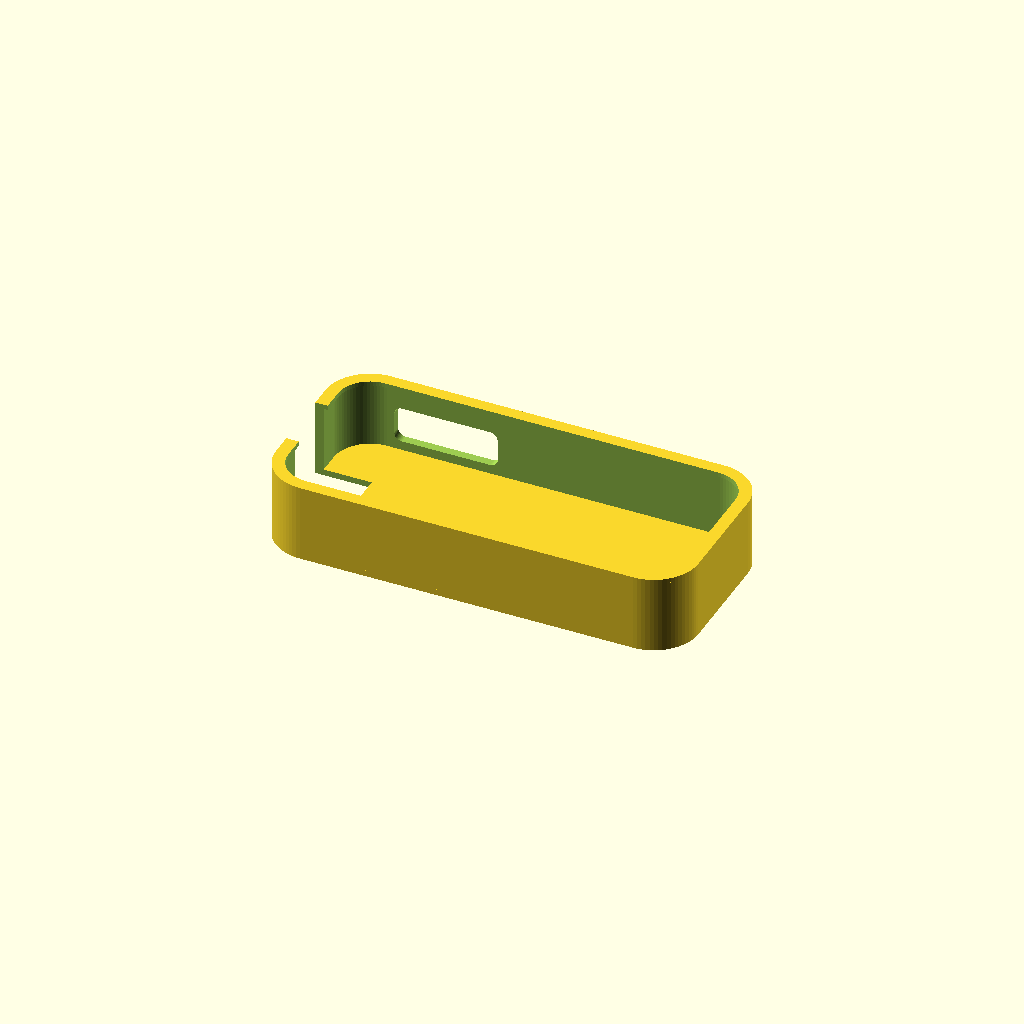
Cell 1: rendered with the file's own defaults.
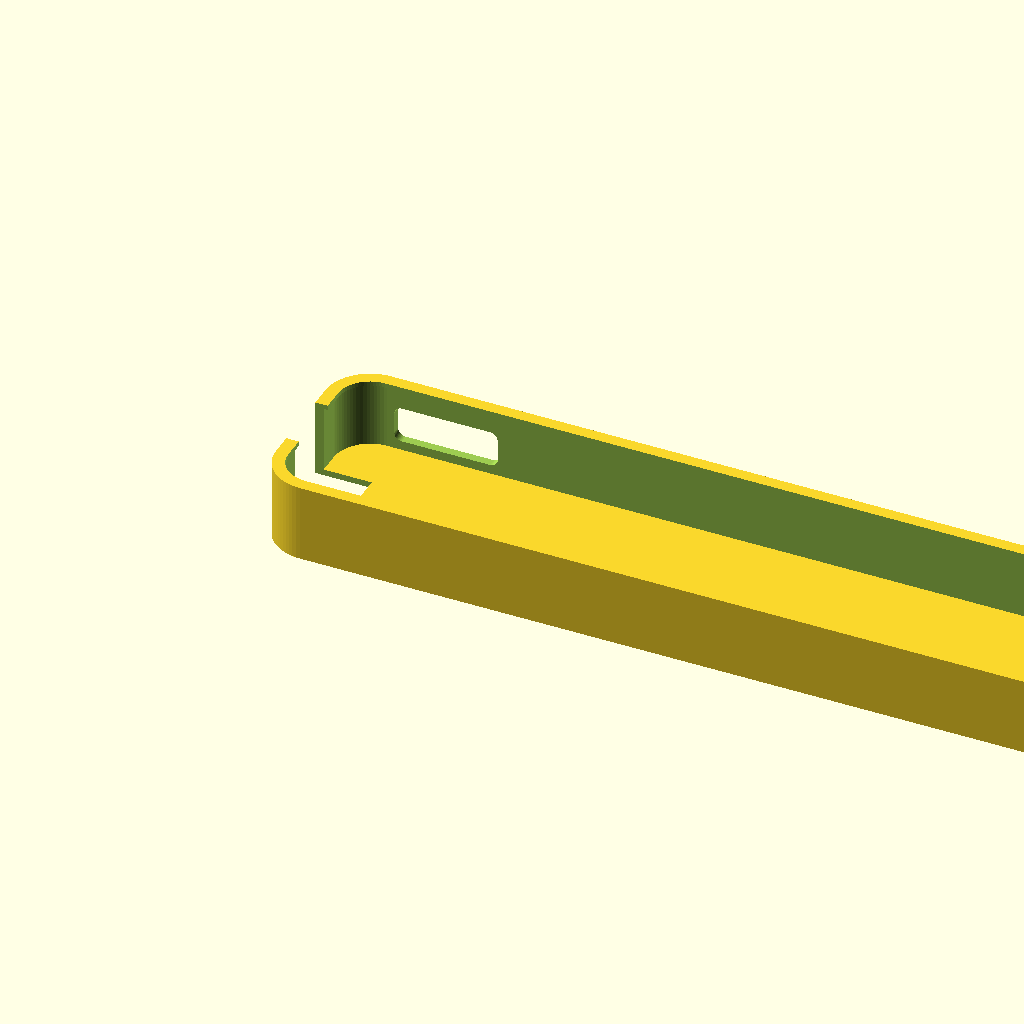
Cell 2 — KEY_L set to 156, the other parameters unchanged.
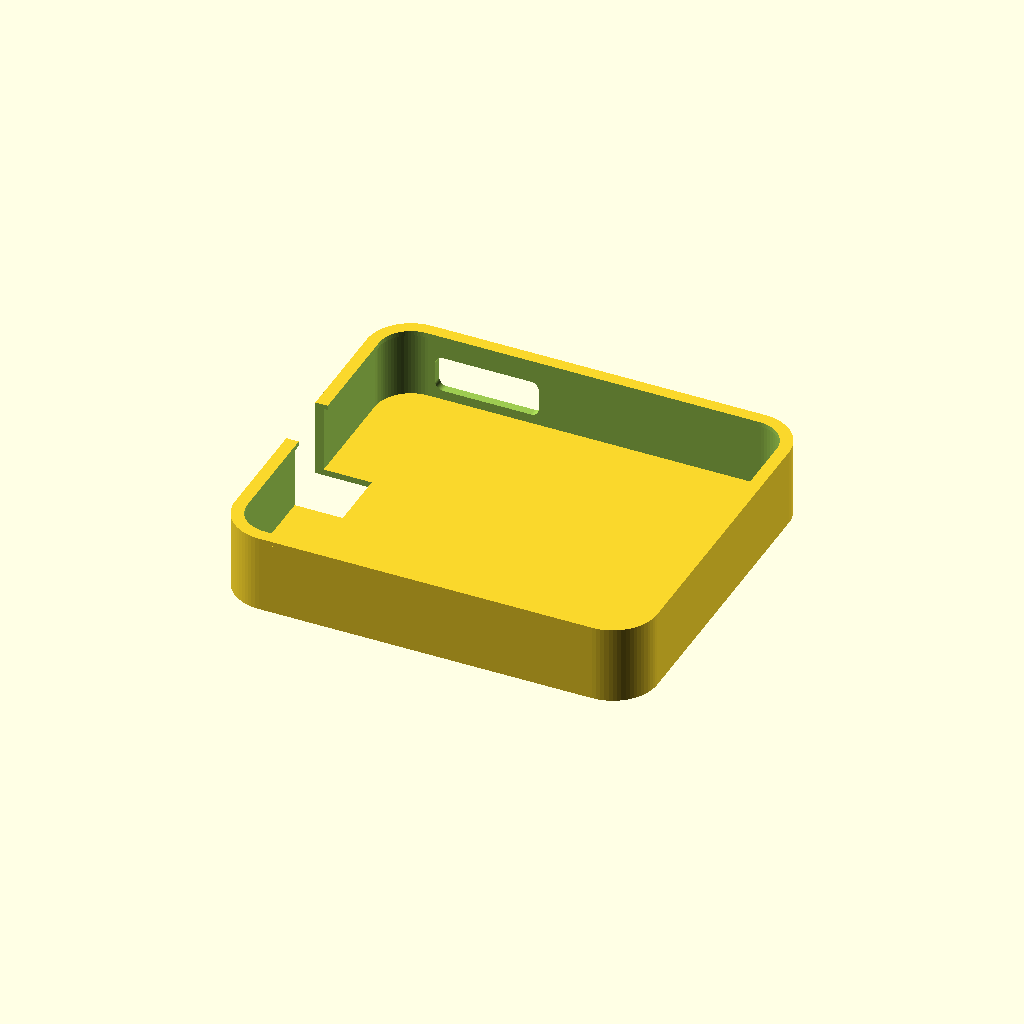
Cell 3 — KEY_W set to 68, the other parameters unchanged.
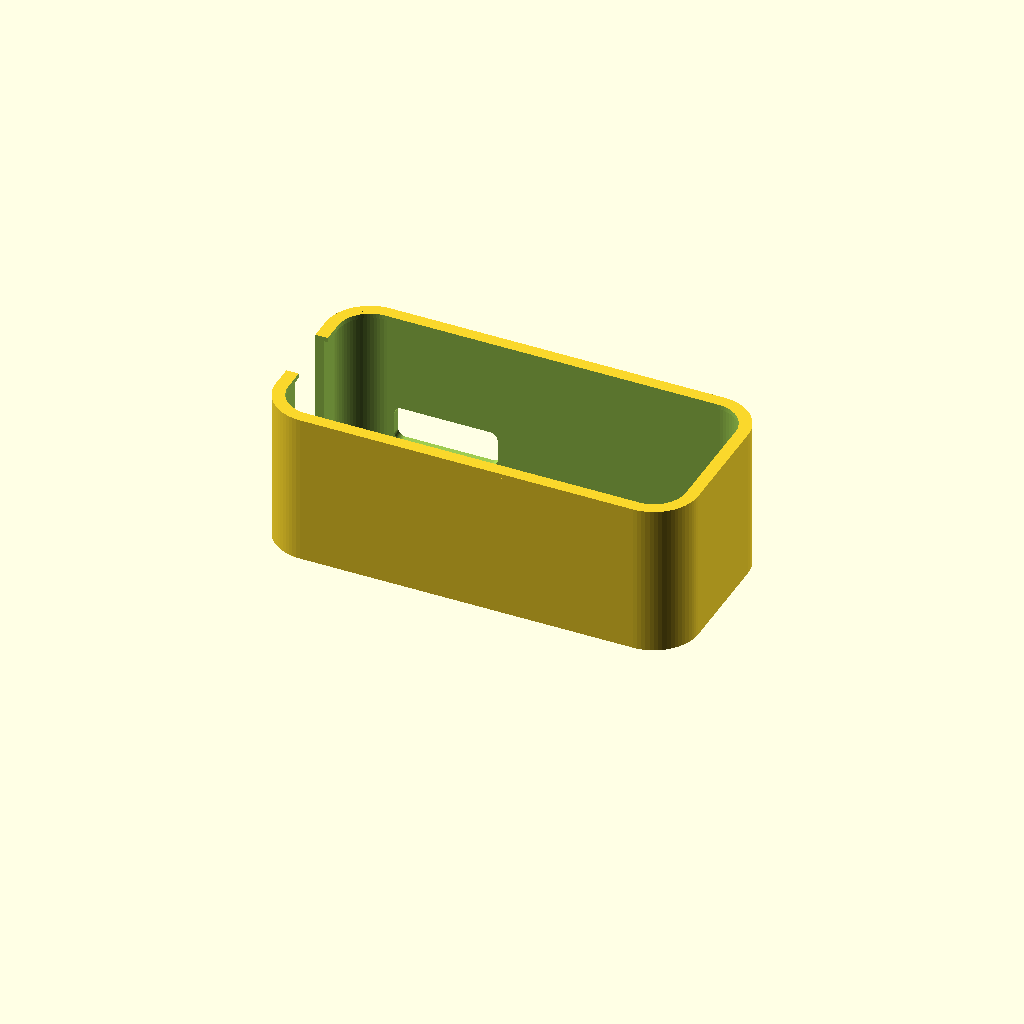
Cell 4 — KEY_T set to 29, the other parameters unchanged.
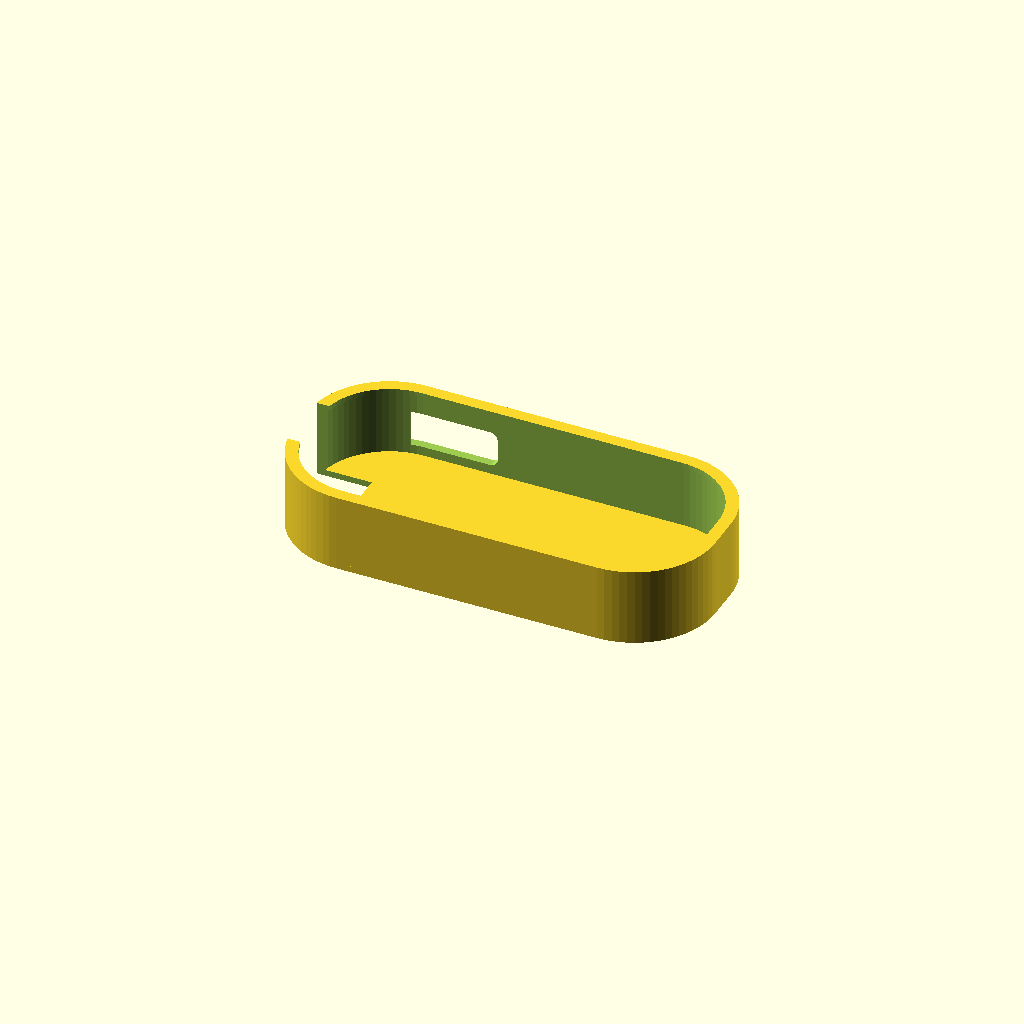
Cell 5: the same model with KEY_R = 14.
One fixed orthographic camera (rotation 55°, 0°, 25°; colour scheme Cornfield) for every cell.
The OpenSCAD source (models/openscad/byd_dolphin_bumper_canivete_v02.scad):
// BYD DOLPHIN — BUMPER TPU COM SLOT LATERAL PARA LÂMINA CANIVETE
// V0.2 PARAMÉTRICA
// Protege traseira e laterais; face dos quatro controles aberta.
// O manual oficial identifica lock, unlock, boot, Start/Stop, indicador e chave mecânica.
// Eixos: X = comprimento, Y = largura, Z = espessura.
//
// IMPORTANTE: as dimensões da chave são preliminares e não oficiais.
// Medir a chave física antes de imprimir a peça completa.

$fn = 72;

// ===================== MEDIDAS DA CHAVE =====================
KEY_L = 78.0;       // comprimento do corpo, eixo X, mm
KEY_W = 34.0;       // largura máxima, eixo Y, mm
KEY_T = 14.5;       // espessura máxima, eixo Z, mm
KEY_R = 7.0;        // raio aproximado dos cantos em planta, mm

// ===================== FOLGAS / PAREDES TPU =====================
CLR_X = 0.40;
CLR_Y = 0.25;
CLR_Z = 0.35;
BACK = 1.20;
SIDE_WALL = 1.60;
FACE_CLEARANCE = 1.00;
LIP_IN = 0.80;
LIP_H = 0.90;

// ===================== ARGOLA =====================
RING_NOTCH_L = 11.0;
RING_NOTCH_W = 12.0;

// ===================== SLOT DA LÂMINA CANIVETE =====================
BLADE_SLOT_ENABLE = true;
BLADE_SLOT_SIDE = 1;       // +1 = parede Y positiva; -1 = parede Y negativa
BLADE_SLOT_X = 20.0;       // centro da janela ao longo de X
BLADE_SLOT_W = 20.0;       // largura/comprimento em X
BLADE_SLOT_Z = 6.5;        // centro da janela em Z a partir da base
BLADE_SLOT_H = 7.0;        // altura da janela em Z
BLADE_SLOT_R = 1.5;        // raio dos cantos

// Se a lâmina deve abrir com a capa instalada, comece com
// BLADE_SLOT_W = 20–25 mm e BLADE_SLOT_H = 7–9 mm.

// ===================== DIMENSÕES DERIVADAS =====================
INNER_L = KEY_L + CLR_X;
INNER_W = KEY_W + 2*CLR_Y;
INNER_T = KEY_T + CLR_Z;
OUTER_L = INNER_L + 2*SIDE_WALL;
OUTER_W = INNER_W + 2*SIDE_WALL;
WALL_H = max(1.0, INNER_T - FACE_CLEARANCE);
OUTER_H = BACK + WALL_H;
OUTER_R = min(KEY_R + SIDE_WALL, OUTER_W/2 - 0.30);
INNER_R = min(KEY_R, INNER_W/2 - 0.30);

// ===================== PRIMITIVAS =====================
module rounded2d(l, w, r) {
    hull() {
        for (x = [r, l-r])
            for (y = [-w/2+r, w/2-r])
                translate([x, y]) circle(r=r);
    }
}

module rounded_rect_centered_2d(w, h, r) {
    hull() {
        for (x = [-w/2+r, w/2-r])
            for (y = [-h/2+r, h/2-r])
                translate([x, y]) circle(r=r);
    }
}

module rounded_prism(l, w, h, r) {
    linear_extrude(height=h) rounded2d(l, w, r);
}

module rounded_slot_xz(w, h, r, depth) {
    rotate([90,0,0])
        linear_extrude(height=depth, center=true)
            rounded_rect_centered_2d(w, h, r);
}

module base_plate() {
    rounded_prism(OUTER_L, OUTER_W, BACK, OUTER_R);
}

module side_ring() {
    difference() {
        rounded_prism(OUTER_L, OUTER_W, OUTER_H, OUTER_R);
        translate([SIDE_WALL, 0, BACK-0.05])
            rounded_prism(INNER_L, INNER_W, WALL_H+0.20, INNER_R);
    }
}

module retention_lip() {
    difference() {
        translate([0, 0, BACK+WALL_H-LIP_H])
            rounded_prism(OUTER_L, OUTER_W, LIP_H, OUTER_R);
        translate([SIDE_WALL+LIP_IN, 0, BACK+WALL_H-LIP_H-0.05])
            rounded_prism(INNER_L-2*LIP_IN, INNER_W-2*LIP_IN,
                          LIP_H+0.20, max(0.5, INNER_R-LIP_IN));
    }
}

module ring_notch() {
    translate([-0.10, -RING_NOTCH_W/2, -0.10])
        cube([RING_NOTCH_L, RING_NOTCH_W, OUTER_H+0.30]);
}

module blade_slot() {
    if (BLADE_SLOT_ENABLE) {
        slot_y = BLADE_SLOT_SIDE > 0
            ? OUTER_W/2 - SIDE_WALL/2
            : -OUTER_W/2 + SIDE_WALL/2;
        translate([BLADE_SLOT_X, slot_y, BLADE_SLOT_Z])
            rounded_slot_xz(BLADE_SLOT_W, BLADE_SLOT_H, BLADE_SLOT_R,
                            SIDE_WALL+0.40);
    }
}

module bumper() {
    difference() {
        union() {
            base_plate();
            side_ring();
            retention_lip();
        }
        ring_notch();
        blade_slot();
    }
}

bumper();

// ===================== AJUSTE RÁPIDO =====================
// BLADE_SLOT_X = posição da janela ao longo da chave.
// BLADE_SLOT_W = largura/comprimento da janela no eixo X.
// BLADE_SLOT_Z = altura da janela no eixo Z.
// BLADE_SLOT_H = altura da janela no eixo Z.
// BLADE_SLOT_SIDE = lado da chave: +1 ou -1.
// BLADE_SLOT_R >= 1.5 mm reduz o risco de rasgo no TPU.
// Imprima primeiro um trecho de teste de 10–15 mm.
Customizer parameters (derived from the source; name, type, default, range or options):
KEY_L: number, default 78
KEY_W: number, default 34
KEY_T: number, default 14.5
KEY_R: number, default 7
CLR_X: number, default 0.4
CLR_Y: number, default 0.25
CLR_Z: number, default 0.35
BACK: number, default 1.2
SIDE_WALL: number, default 1.6
FACE_CLEARANCE: number, default 1
LIP_IN: number, default 0.8
LIP_H: number, default 0.9
RING_NOTCH_L: number, default 11
RING_NOTCH_W: number, default 12
BLADE_SLOT_ENABLE: bool, default true
BLADE_SLOT_SIDE: number, default 1
BLADE_SLOT_X: number, default 20
BLADE_SLOT_W: number, default 20
BLADE_SLOT_Z: number, default 6.5
BLADE_SLOT_H: number, default 7
BLADE_SLOT_R: number, default 1.5
